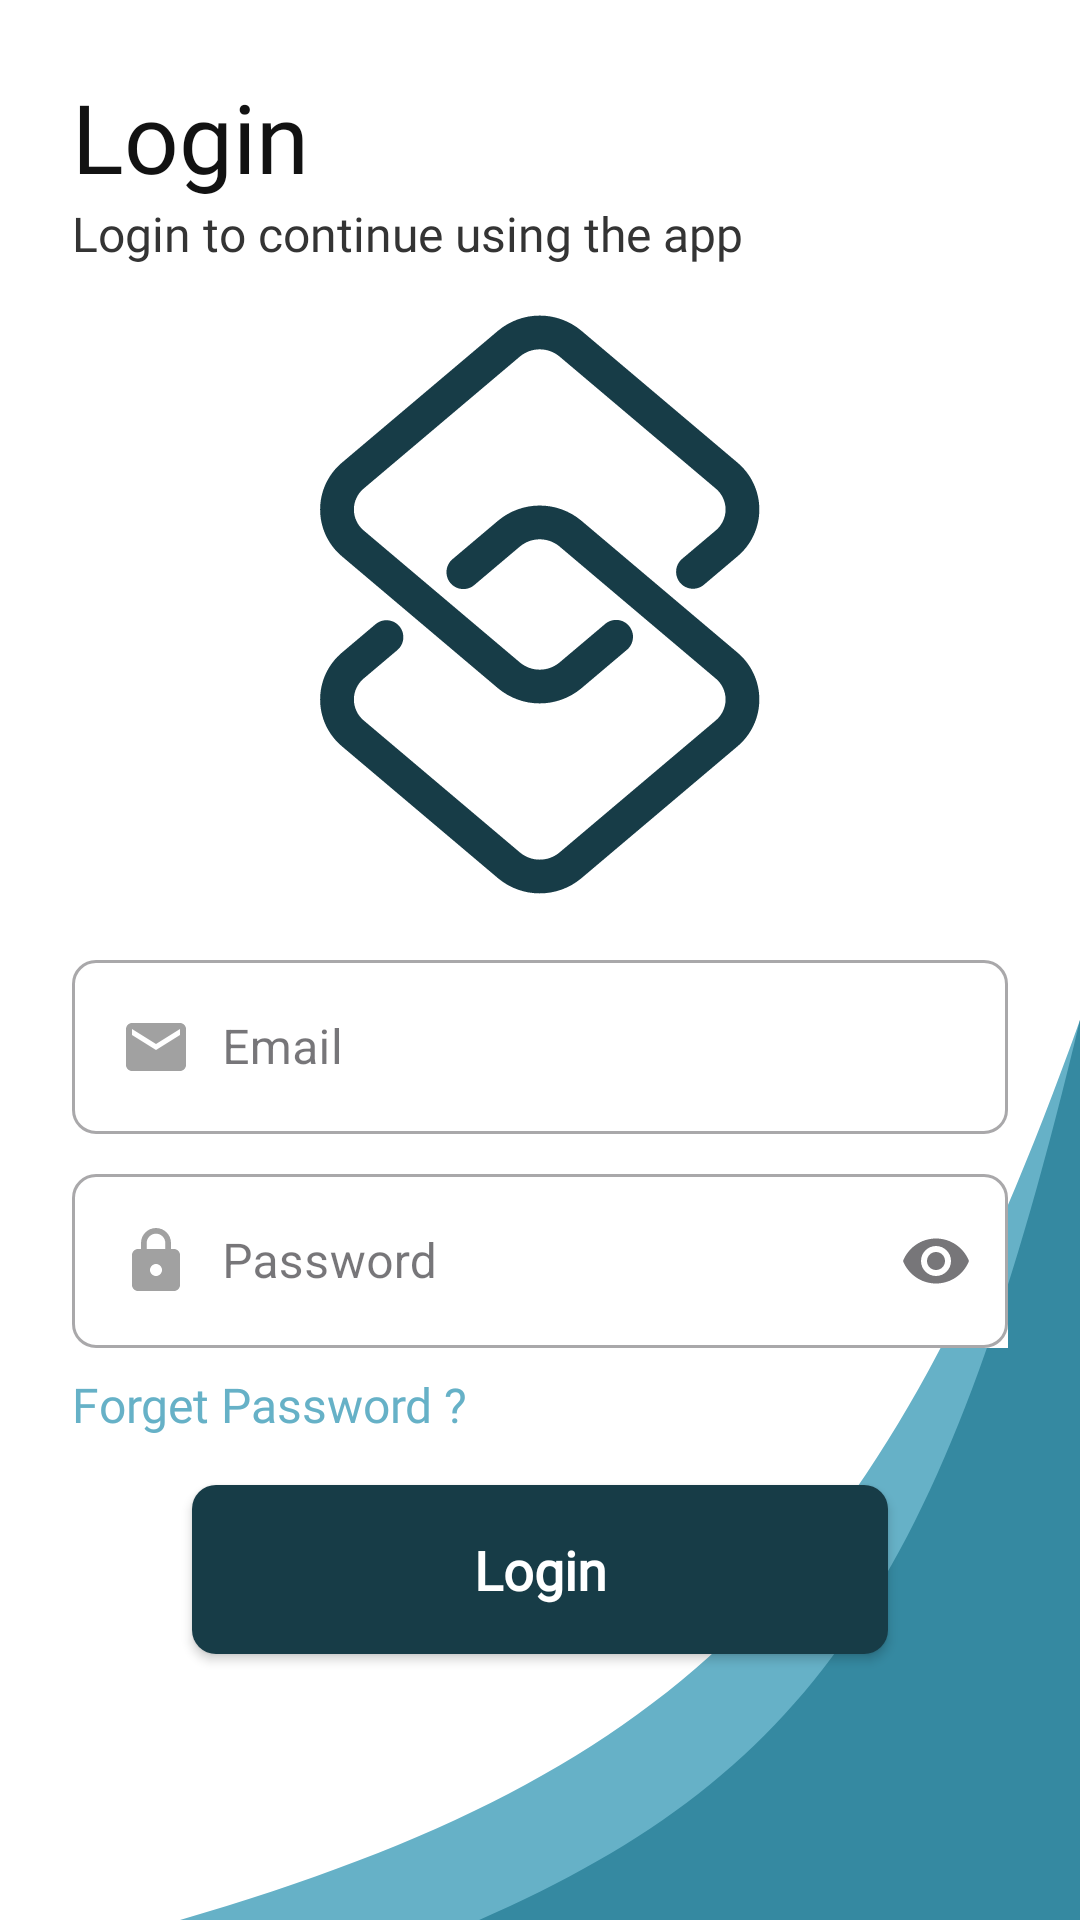

This screen was rendered from an Android layout file. Write that file and the resources it references.
<!-- AndroidManifest.xml: application theme Theme.ChainDZAdministration -->
<!-- res/layout/activity_login.xml -->
<?xml version="1.0" encoding="utf-8"?>
<ScrollView
    xmlns:android="http://schemas.android.com/apk/res/android"
    xmlns:app="http://schemas.android.com/apk/res-auto"
    xmlns:tools="http://schemas.android.com/tools"
    android:layout_width="match_parent"
    android:fillViewport="true"
    android:layout_height="match_parent"
    tools:context=".Views.LoginActivity"
    android:background="@color/white">


    <androidx.constraintlayout.widget.ConstraintLayout
        android:id="@+id/login_layout"
        android:layout_width="match_parent"
        android:layout_height="match_parent">


        <View
            android:layout_width="300dp"
            android:layout_height="300dp"
            android:background="@drawable/login_bg"
            app:layout_constraintBottom_toBottomOf="parent"
            app:layout_constraintEnd_toEndOf="parent" />

        <TextView
            android:id="@+id/textView"
            android:layout_width="0dp"
            android:layout_height="wrap_content"
            android:layout_marginStart="24dp"
            android:layout_marginTop="24dp"
            android:layout_marginEnd="24dp"
            android:fontFamily="@font/biennale_bold"
            android:text="@string/login"
            android:textColor="@color/dark1"
            android:textSize="32sp"
            app:layout_constraintEnd_toEndOf="parent"
            app:layout_constraintStart_toStartOf="parent"
            app:layout_constraintTop_toTopOf="parent" />

        <TextView
            android:id="@+id/textView4"
            android:layout_width="0dp"
            android:layout_height="wrap_content"
            android:layout_marginStart="24dp"
            android:layout_marginEnd="24dp"
            android:fontFamily="@font/biennale_medium"
            android:text="@string/login_to_continue_using_the_app"
            android:textColor="@color/dark3"
            android:textSize="16sp"
            app:layout_constraintEnd_toEndOf="parent"
            app:layout_constraintStart_toStartOf="parent"
            app:layout_constraintTop_toBottomOf="@+id/textView" />

        <ImageView
            android:id="@+id/imageView"
            android:layout_width="298dp"
            android:layout_height="194dp"
            android:layout_marginTop="16dp"
            app:layout_constraintEnd_toEndOf="parent"
            app:layout_constraintHorizontal_bias="0.5"
            app:layout_constraintStart_toStartOf="parent"
            app:layout_constraintTop_toBottomOf="@+id/textView4"
            app:srcCompat="@drawable/logo" />

        <com.google.android.material.textfield.TextInputLayout
            android:id="@+id/email_signIn"
            style="@style/Widget.MaterialComponents.TextInputLayout.OutlinedBox"
            android:layout_width="0dp"
            android:layout_height="wrap_content"
            android:layout_marginStart="24dp"
            android:layout_marginTop="16dp"
            android:layout_marginEnd="24dp"
            android:background="@color/white"
            android:hint="@string/email"
            app:boxCornerRadiusBottomEnd="8dp"
            app:boxCornerRadiusBottomStart="8dp"
            app:boxCornerRadiusTopEnd="8dp"
            app:boxCornerRadiusTopStart="8dp"
            app:layout_constraintEnd_toEndOf="parent"
            app:layout_constraintStart_toStartOf="parent"
            app:layout_constraintTop_toBottomOf="@+id/imageView">

            <com.google.android.material.textfield.TextInputEditText
                android:id="@+id/email_signIn_et"
                android:layout_width="match_parent"
                android:layout_height="wrap_content"
                android:drawableStart="@drawable/ic_email"
                android:drawablePadding="10dp"
                android:inputType="textEmailAddress"
                android:textColor="@color/dark3" />
        </com.google.android.material.textfield.TextInputLayout>

        <com.google.android.material.textfield.TextInputLayout
            android:id="@+id/password_signIn"
            style="@style/Widget.MaterialComponents.TextInputLayout.OutlinedBox"
            android:layout_width="0dp"
            android:layout_height="wrap_content"
            android:layout_marginStart="24dp"
            android:layout_marginTop="8dp"
            android:layout_marginEnd="24dp"
            android:background="@color/white"
            android:hint="@string/password"
            app:boxCornerRadiusBottomEnd="8dp"
            app:boxCornerRadiusBottomStart="8dp"
            app:boxCornerRadiusTopEnd="8dp"
            app:boxCornerRadiusTopStart="8dp"
            app:endIconMode="password_toggle"
            app:layout_constraintEnd_toEndOf="parent"
            app:layout_constraintStart_toStartOf="parent"
            app:layout_constraintTop_toBottomOf="@+id/email_signIn">

            <com.google.android.material.textfield.TextInputEditText
                android:layout_width="match_parent"
                android:layout_height="wrap_content"
                android:drawableStart="@drawable/ic_lock"
                android:drawablePadding="10dp"
                android:inputType="textPassword"
                android:textColor="@color/dark3" />
        </com.google.android.material.textfield.TextInputLayout>

        <TextView
            android:id="@+id/forget_password_tv"
            android:layout_width="0dp"
            android:layout_height="wrap_content"
            android:layout_marginStart="24dp"
            android:layout_marginTop="8dp"
            android:layout_marginEnd="24dp"
            android:fontFamily="@font/biennale_regular"
            android:text="@string/forget_password"
            android:textColor="@color/secColor"
            android:textSize="16sp"
            app:layout_constraintEnd_toEndOf="parent"
            app:layout_constraintStart_toStartOf="parent"
            app:layout_constraintTop_toBottomOf="@+id/password_signIn" />

        <androidx.appcompat.widget.AppCompatButton
            android:id="@+id/login_btn"
            style="@style/buttons"
            android:layout_width="match_parent"
            android:layout_height="wrap_content"
            android:layout_marginStart="64dp"
            android:layout_marginTop="16dp"
            android:layout_marginEnd="64dp"
            android:background="@drawable/btn_main"
            android:text="@string/login"
            app:layout_constraintEnd_toEndOf="parent"
            app:layout_constraintStart_toStartOf="parent"
            app:layout_constraintTop_toBottomOf="@+id/forget_password_tv" />

    </androidx.constraintlayout.widget.ConstraintLayout>

</ScrollView>
<!-- resources referenced by this layout -->
<resources>
  <color name="dark1">#121212</color>
  <color name="dark3">#343434</color>
  <color name="secColor">#66B1C7</color>
  <color name="white">#FFFFFFFF</color>
  <!-- drawable btn_main (drawable) -->
  <?xml version="1.0" encoding="utf-8"?>
  <shape android:shape="rectangle" xmlns:android="http://schemas.android.com/apk/res/android">
      <corners android:radius="8dp"/>
      <solid android:color="@color/mainColor"/>
  </shape>
  <!-- drawable ic_email (drawable) -->
  <?xml version="1.0" encoding="utf-8"?>
  <selector xmlns:android="http://schemas.android.com/apk/res/android">
  
      <item android:state_focused="true" android:drawable="@drawable/ic_email_focused"/>
      <item android:state_focused="false" android:drawable="@drawable/ic_email_notfocused"/>
  
  </selector>
  <!-- drawable ic_lock (drawable) -->
  <?xml version="1.0" encoding="utf-8"?>
  <selector xmlns:android="http://schemas.android.com/apk/res/android">
      <item android:state_focused="true" android:drawable="@drawable/ic_lock_focused"/>
      <item android:state_focused="false" android:drawable="@drawable/ic_lock_notfocused"/>
  </selector>
  <!-- drawable login_bg (drawable) -->
  <vector xmlns:android="http://schemas.android.com/apk/res/android"
      android:width="358dp"
      android:height="318dp"
      android:viewportWidth="358"
      android:viewportHeight="318">
    <path
        android:pathData="M358,318V0C279.94,193.39 203.58,265.5 0,318H358Z"
        android:fillColor="#66B1C7"/>
    <path
        android:pathData="M358,318V0C305.89,193.39 254.91,265.5 119,318H358Z"
        android:fillColor="#3589A1"/>
  </vector>
  <string name="email">Email</string>
  <string name="forget_password">Forget Password ?</string>
  <string name="login">Login</string>
  <string name="login_to_continue_using_the_app">Login to continue using the app</string>
  <string name="password">Password</string>
  <style name="buttons" parent="Widget.AppCompat.Button">
          <item name="android:textColor">@color/white</item>
          <item name="textAllCaps">false</item>
          <item name="android:textSize">18sp</item>
          <item name="android:padding">16dp</item>
          <item name="android:fontFamily">@font/biennale_semi_bold</item>
          <item name="android:textStyle">bold</item>
          <item name="android:foreground">?attr/selectableItemBackground</item>
      </style>
  <style name="Theme.ChainDZAdministration" parent="Base.Theme.ChainDZAdministration" />
  <color name="mainColor">#173C47</color>
  <!-- drawable ic_email_focused (drawable) -->
  <vector xmlns:android="http://schemas.android.com/apk/res/android"
      android:width="24dp"
      android:height="24dp"
      android:viewportWidth="24"
      android:viewportHeight="24"
      android:tint="@color/mainColor">
    <path
        android:fillColor="@color/mainColor"
        android:pathData="M20,4L4,4c-1.1,0 -1.99,0.9 -1.99,2L2,18c0,1.1 0.9,2 2,2h16c1.1,0 2,-0.9 2,-2L22,6c0,-1.1 -0.9,-2 -2,-2zM20,8l-8,5 -8,-5L4,6l8,5 8,-5v2z"/>
  </vector>
  <!-- drawable ic_email_notfocused (drawable) -->
  <vector xmlns:android="http://schemas.android.com/apk/res/android"
      android:width="24dp"
      android:height="24dp"
      android:viewportWidth="24"
      android:viewportHeight="24"
      android:tint="@color/gray">
    <path
        android:fillColor="@color/gray"
        android:pathData="M20,4L4,4c-1.1,0 -1.99,0.9 -1.99,2L2,18c0,1.1 0.9,2 2,2h16c1.1,0 2,-0.9 2,-2L22,6c0,-1.1 -0.9,-2 -2,-2zM20,8l-8,5 -8,-5L4,6l8,5 8,-5v2z"/>
  </vector>
  <color name="gray">#A1A1A1</color>
  <color name="black">#FF000000</color>
</resources>
